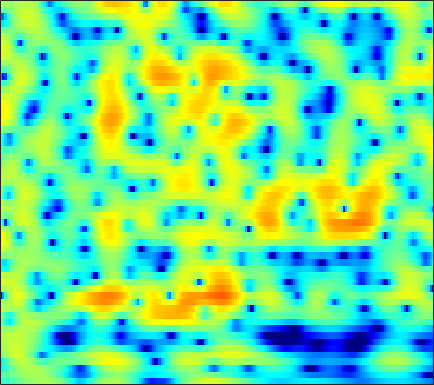

Values plotted in this chart, from the file beside it:
-3.6661, -3.5713, -3.3984, -3.1552, -2.9197, -2.5403, -2.1048, -1.7535, -1.2656, -0.77666, -0.30767, 0.020703, 0.42272, 0.77892, 1.0131, 1.2806, 1.4967, 1.624, 1.7443, 1.8038, 1.795, 1.7412, 1.6023, 1.3848
-2.261, -1.988, -1.615, -1.234, -0.945, -0.5608, -0.1842, 0.0889, 0.4344, 0.7516, 1.034, 1.219, 1.426, 1.581, 1.661, 1.718, 1.714, 1.669, 1.547, 1.353, 1.08, 0.8194, 0.3932, -0.1295
-6.204, -5.301, -4.049, -2.857, -2.039, -1.073, -0.2514, 0.2721, 0.851, 1.303, 1.638, 1.818, 1.97, 2.033, 2.026, 1.954, 1.822, 1.69, 1.475, 1.218, 0.9228, 0.6749, 0.3031, -0.1248
-6.858, -5.19, -3.131, -1.396, -0.3156, 0.8524, 1.739, 2.234, 2.68, 2.894, 2.888, 2.742, 2.363, 1.777, 1.21, 0.3078, -0.7007, -1.456, -2.324, -2.856, -2.947, -2.761, -2.313, -1.808
0.05349, 0.6579, 1.441, 2.158, 2.631, 3.144, 3.504, 3.66, 3.697, 3.523, 3.115, 2.641, 1.758, 0.5429, -0.6249, -2.6, -5.192, -7.651, -11.52, -13.55, -11.21, -9.038, -6.809, -5.268
0.7162, 1.335, 2.034, 2.595, 2.929, 3.252, 3.435, 3.477, 3.405, 3.178, 2.793, 2.4, 1.742, 0.9381, 0.2526, -0.7459, -1.79, -2.563, -3.519, -4.339, -5.022, -5.467, -6.011, -6.571
1.444, 1.861, 2.327, 2.696, 2.912, 3.116, 3.221, 3.233, 3.156, 2.971, 2.676, 2.382, 1.897, 1.305, 0.7935, 0.01908, -0.8498, -1.558, -2.585, -3.713, -4.963, -5.999, -7.538, -9.292
1.959, 2.119, 2.304, 2.46, 2.561, 2.672, 2.751, 2.782, 2.776, 2.706, 2.557, 2.386, 2.071, 1.651, 1.261, 0.6374, -0.1153, -0.7716, -1.784, -2.97, -4.357, -5.555, -7.404, -9.589
1.543, 1.304, 1.039, 0.8879, 0.8775, 1.011, 1.283, 1.537, 1.881, 2.177, 2.386, 2.466, 2.458, 2.317, 2.127, 1.763, 1.264, 0.806, 0.08127, -0.7698, -1.743, -2.564, -3.786, -5.144
-0.2598, -1.781, -4.215, -6.475, -6.87, -5.183, -2.857, -1.356, 0.204, 1.317, 2.069, 2.441, 2.725, 2.805, 2.759, 2.587, 2.312, 2.053, 1.659, 1.217, 0.7325, 0.3432, -0.2108, -0.7939
0.6791, -0.8188, -3.028, -4.819, -5.123, -3.949, -2.126, -0.8887, 0.3886, 1.235, 1.691, 1.827, 1.782, 1.534, 1.254, 0.8226, 0.4151, 0.1878, 0.001414, -0.08368, -0.0846, -0.02721, 0.0821, 0.1757
2.947, 2.473, 1.982, 1.683, 1.595, 1.639, 1.804, 1.918, 1.968, 1.819, 1.393, 0.8483, -0.2025, -1.662, -3.046, -5.189, -7.159, -7.969, -7.599, -6.302, -4.941, -4.043, -3.022, -2.166
1.25, 1.125, 1.441, 2.054, 2.558, 3.154, 3.538, 3.651, 3.545, 3.143, 2.418, 1.608, 0.09041, -1.984, -3.984, -7.408, -11.34, -12.93, -11.78, -9.823, -8.406, -7.806, -7.389, -6.788
-17.93, -10.35, -3.116, 0.3822, 2.035, 3.455, 4.236, 4.52, 4.571, 4.262, 3.647, 3.01, 1.942, 0.6763, -0.3483, -1.763, -3.101, -4.007, -5.103, -6.263, -7.851, -9.675, -13.87, -22.54
2.058, 1.934, 2.124, 2.614, 3.019, 3.405, 3.577, 3.573, 3.364, 2.884, 2.142, 1.462, 0.4083, -0.7845, -1.697, -2.887, -3.932, -4.589, -5.159, -5.63, -6.139, -6.406, -6.551, -6.463
4.367, 4.089, 3.852, 3.707, 3.607, 3.469, 3.278, 3.039, 2.545, 1.843, 0.8558, -0.1134, -1.738, -3.801, -5.652, -8.417, -10.6, -10.82, -9.458, -7.656, -6.118, -5.205, -4.309, -3.635
3.247, 2.836, 2.542, 2.464, 2.508, 2.648, 2.738, 2.696, 2.456, 1.98, 1.206, 0.3712, -1.094, -3.059, -4.93, -7.915, -10.42, -10.35, -8.055, -5.79, -3.923, -2.874, -1.874, -1.142
-3.479, -5.2, -5.466, -3.656, -2.086, -0.3699, 0.7974, 1.394, 1.871, 2.006, 1.873, 1.625, 1.125, 0.484, -0.02477, -0.6127, -1.001, -1.134, -1.044, -0.7114, -0.3107, -0.02841, 0.3106, 0.5943
-5.26, -7.318, -7.458, -5.217, -3.415, -1.549, -0.2535, 0.4561, 1.127, 1.517, 1.695, 1.734, 1.668, 1.522, 1.375, 1.157, 0.9455, 0.8064, 0.6298, 0.5224, 0.4211, 0.3582, 0.3057, 0.2277
1.038, 0.5628, 0.144, 0.05463, 0.1411, 0.3185, 0.5656, 0.7504, 0.9427, 1.119, 1.25, 1.306, 1.33, 1.299, 1.221, 1.05, 0.7998, 0.5795, 0.2142, -0.2364, -0.7033, -1.033, -1.451, -1.807
4.276, 3.761, 3.064, 2.401, 1.896, 1.272, 0.7622, 0.4583, 0.2009, 0.1768, 0.3394, 0.5131, 0.7667, 0.9334, 0.9743, 0.8871, 0.5888, 0.2163, -0.4589, -1.413, -2.576, -3.591, -4.998, -6.072
6.469, 5.732, 4.632, 3.3, 2.157, 0.449, -1.573, -3.08, -4.36, -4.11, -2.682, -1.477, -0.1315, 0.7772, 1.197, 1.394, 1.202, 0.7793, -0.1042, -1.423, -3.398, -5.464, -9.412, -17.52
6.374, 5.476, 4.145, 2.64, 1.359, -0.8406, -3.831, -6.874, -11.56, -9.331, -4.905, -2.577, -0.5192, 0.7439, 1.289, 1.575, 1.472, 1.148, 0.4032, -0.5927, -1.833, -2.812, -4.202, -5.207
3.635, 2.384, 1.081, 0.3494, 0.003497, -0.2355, -0.4424, -0.6214, -0.5321, -0.2034, 0.4256, 0.9438, 1.504, 1.83, 1.877, 1.679, 1.178, 0.672, -0.2122, -1.194, -2.058, -2.655, -3.177, -3.316
-1.077, -5.947, -15.11, -7.063, -3.347, -0.4065, 1.307, 2.136, 2.953, 3.476, 3.791, 3.895, 3.844, 3.534, 3.1, 2.246, 0.9768, -0.1903, -2.068, -4.251, -6.396, -7.508, -7.562, -6.621
1.877, 0.4797, -0.6031, -0.4539, 0.1853, 1.317, 2.26, 2.906, 3.48, 3.857, 3.982, 3.905, 3.589, 2.975, 2.307, 1.075, -0.6283, -2.302, -5.086, -9.184, -15.25, -21.45, -17.56, -13.29
3.447, 2.807, 2.197, 1.871, 1.868, 2.023, 2.338, 2.599, 2.911, 3.106, 3.147, 3.05, 2.702, 2.108, 1.482, 0.3882, -0.9594, -2.221, -4.086, -6.123, -8.184, -9.533, -10.99, -12.41
2.83, 1.986, 1.019, 0.5178, 0.4816, 0.8026, 1.447, 1.917, 2.53, 2.973, 3.214, 3.253, 3.095, 2.699, 2.241, 1.448, 0.4587, -0.3939, -1.684, -3.055, -4.519, -5.627, -7.28, -8.956
0.638, -1.66, -5.608, -8.721, -7.325, -3.646, -0.8378, 0.6574, 2.105, 3.054, 3.609, 3.805, 3.831, 3.597, 3.263, 2.639, 1.804, 1.114, 0.03064, -1.098, -2.206, -3.048, -4.026, -4.815
1.016, -0.7228, -3.165, -4.599, -4.126, -2.203, -0.2713, 0.9112, 2.108, 2.877, 3.335, 3.477, 3.449, 3.181, 2.846, 2.204, 1.323, 0.5398, -0.6824, -2.059, -3.509, -4.521, -5.463, -5.866
2.733, 2.232, 1.678, 1.396, 1.343, 1.535, 1.829, 2.079, 2.32, 2.463, 2.461, 2.379, 2.13, 1.75, 1.364, 0.6954, -0.1888, -1.082, -2.564, -4.666, -7.655, -10.82, -17.32, -16.82
2.623, 2.627, 2.672, 2.688, 2.706, 2.655, 2.53, 2.367, 2.023, 1.586, 1.044, 0.6291, 0.1338, -0.2529, -0.4843, -0.7652, -1.108, -1.523, -2.332, -3.537, -5.072, -6.396, -7.691, -7.72
0.6091, 1.363, 2.161, 2.638, 2.846, 2.83, 2.551, 2.119, 1.253, -0.03899, -1.733, -3.217, -4.892, -5.262, -4.518, -3.058, -1.807, -1.133, -0.6367, -0.4491, -0.5207, -0.6316, -0.7921, -0.8281
-1.968, -0.428, 0.9623, 1.805, 2.144, 2.277, 2.033, 1.602, 0.6117, -0.9757, -3.453, -6.193, -11.69, -12.68, -8.305, -4.12, -1.535, -0.2225, 0.9413, 1.643, 1.966, 2.063, 1.958, 1.726
-1.728, -1.102, -0.4622, 0.05502, 0.2944, 0.5294, 0.5687, 0.4817, 0.1882, -0.2886, -0.8883, -1.342, -1.704, -1.562, -1.098, -0.243, 0.7265, 1.335, 2.009, 2.412, 2.582, 2.521, 2.245, 1.661
-2.289, -2.526, -2.808, -2.917, -2.8, -2.426, -1.856, -1.416, -0.8507, -0.3994, -0.01261, 0.2398, 0.5803, 0.9458, 1.264, 1.724, 2.135, 2.425, 2.691, 2.817, 2.77, 2.585, 2.15, 1.44
-3.963, -5.442, -7.858, -10.22, -10.37, -8.282, -5.655, -4.08, -2.41, -1.188, -0.2657, 0.3021, 0.931, 1.468, 1.815, 2.248, 2.605, 2.835, 3.033, 3.114, 3.022, 2.86, 2.445, 1.851
-3.014, -4.684, -7.751, -11.12, -11.5, -8.747, -5.824, -4.227, -2.676, -1.585, -0.8009, -0.3246, 0.22, 0.7505, 1.129, 1.603, 2.082, 2.368, 2.706, 2.908, 2.963, 2.897, 2.659, 2.229
1.298, 0.6512, -0.2078, -0.9762, -1.332, -1.526, -1.599, -1.544, -1.669, -1.849, -2.093, -2.234, -2.213, -1.894, -1.424, -0.643, 0.1786, 0.7719, 1.456, 1.98, 2.334, 2.433, 2.404, 2.131
4.92, 4.562, 3.994, 3.299, 2.705, 1.851, 0.7611, -0.1519, -1.728, -3.742, -6.232, -8.308, -10.23, -9.523, -7.809, -5.459, -3.55, -2.273, -0.9354, 0.1191, 0.887, 1.235, 1.444, 1.317
6.43, 6.139, 5.559, 4.822, 4.114, 2.948, 1.536, 0.1695, -2.029, -4.848, -8.621, -12.14, -16.55, -15.42, -12.98, -10.44, -8.127, -6.552, -4.605, -2.959, -1.698, -0.9722, -0.4312, -0.2953
6.357, 6.112, 5.637, 4.973, 4.362, 3.303, 2.011, 0.8502, -0.9857, -3.094, -5.478, -7.395, -10.03, -12.9, -15.37, -17.91, -15.7, -12.43, -8.735, -6.025, -4.128, -3.053, -2.1, -1.594
5.308, 5.189, 4.952, 4.548, 4.13, 3.454, 2.537, 1.717, 0.4577, -1.083, -2.852, -4.352, -6.634, -9.33, -11.48, -13.61, -12.77, -10.88, -8.35, -6.271, -4.67, -3.771, -2.78, -2.119
3.314, 3.448, 3.532, 3.535, 3.44, 3.22, 2.844, 2.443, 1.754, 0.8821, -0.164, -1.049, -2.267, -3.5, -4.358, -5.16, -5.581, -5.694, -5.481, -5.101, -4.518, -4.052, -3.35, -2.651
0.5121, 0.8843, 1.341, 1.852, 2.251, 2.644, 2.934, 3.034, 2.936, 2.65, 2.155, 1.658, 0.8466, -0.06343, -0.8317, -1.924, -3.113, -3.997, -5.203, -6.212, -6.646, -6.324, -5.357, -4.008
-3.936, -4.088, -3.317, -1.677, -0.2474, 1.411, 2.644, 3.303, 3.851, 4.034, 3.907, 3.632, 3.007, 2.124, 1.305, -0.1209, -1.947, -3.639, -6.842, -12, -23.8, -17.15, -9.457, -5.611
-9.977, -16.86, -14.79, -6.419, -2.996, -0.00898, 1.879, 2.852, 3.703, 4.097, 4.132, 3.948, 3.461, 2.672, 1.912, 0.6776, -0.7951, -2.072, -3.931, -5.677, -6.678, -6.437, -5.204, -3.63
-2.675, -2.876, -2.458, -1.391, -0.4275, 0.8465, 1.9, 2.461, 2.953, 3.175, 3.12, 2.901, 2.409, 1.688, 0.9907, -0.05674, -1.211, -2.108, -3.114, -3.789, -4.017, -3.873, -3.308, -2.525
1.349, 1.397, 1.538, 1.733, 1.876, 2.108, 2.304, 2.352, 2.339, 2.252, 2.011, 1.716, 1.153, 0.3806, -0.4096, -1.704, -3.301, -4.708, -6.493, -7.559, -7.239, -6.299, -4.686, -3.214
3.491, 3.468, 3.315, 3.061, 2.793, 2.343, 1.831, 1.456, 0.9952, 0.661, 0.4393, 0.3013, -0.01349, -0.5491, -1.186, -2.486, -4.554, -6.882, -11.86, -23.65, -14.73, -9.593, -5.689, -3.286
4.498, 4.317, 3.847, 3.107, 2.38, 1.082, -0.5927, -1.969, -3.565, -4.183, -3.467, -2.58, -1.539, -0.9667, -0.8256, -1.08, -1.769, -2.448, -3.398, -3.933, -3.628, -3.01, -1.944, -0.9397
4.176, 3.883, 3.278, 2.338, 1.347, -0.4422, -3.077, -6.032, -12.93, -17.43, -8.564, -5.172, -2.425, -0.797, -0.06527, 0.4818, 0.7006, 0.7351, 0.6468, 0.545, 0.5034, 0.515, 0.5474, 0.5355
2.473, 2.214, 1.785, 1.237, 0.7095, -0.1679, -1.191, -1.927, -2.703, -2.847, -2.21, -1.437, -0.3881, 0.5181, 1.027, 1.491, 1.73, 1.762, 1.69, 1.498, 1.186, 0.9134, 0.4521, -0.1195
-0.4072, -0.5754, -0.6033, -0.4381, -0.2446, -0.02004, 0.1562, 0.2552, 0.4467, 0.7239, 1.072, 1.356, 1.748, 2.066, 2.251, 2.367, 2.317, 2.172, 1.861, 1.397, 0.7805, 0.2011, -0.7022, -1.753
-6.653, -6.919, -5.433, -3.393, -2.032, -0.5636, 0.539, 1.159, 1.831, 2.361, 2.762, 2.989, 3.199, 3.285, 3.259, 3.103, 2.799, 2.487, 1.903, 1.145, 0.2261, -0.6053, -1.906, -3.47
-12.28, -13.07, -8.122, -4.344, -2.408, -0.4934, 0.888, 1.695, 2.489, 3.046, 3.436, 3.629, 3.729, 3.682, 3.524, 3.173, 2.661, 2.165, 1.34, 0.3518, -0.7961, -1.715, -3.084, -4.663
-1.515, -1.725, -1.433, -0.7343, -0.1278, 0.6869, 1.409, 1.899, 2.436, 2.854, 3.149, 3.274, 3.307, 3.161, 2.932, 2.436, 1.701, 0.966, -0.1827, -1.509, -2.966, -4.047, -5.274, -6.183
2.054, 1.746, 1.451, 1.269, 1.217, 1.192, 1.27, 1.383, 1.67, 2.033, 2.352, 2.52, 2.639, 2.54, 2.327, 1.788, 0.9132, 0.00575, -1.579, -3.724, -6.546, -9.15, -12.2, -11.61
